Run: headless pygame with SDL's dummy video driver; simulated clock (each Clock.tick advances the game by its frame time, no real sleeping); random seed 0; keys injected as events and as key.get_pressed() state; no mouse input.
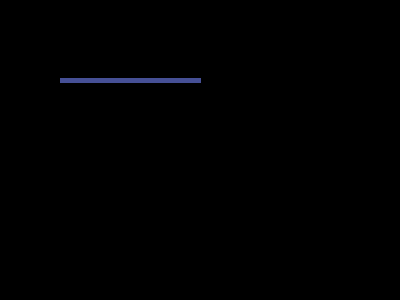
Frame 1 of 4 · flips 1–60 · no input
Frame 2 of 4 · flips 61–180 · tapped SPACE, RETURN · held RIGHT (→), D · screen unchanged from frame 1, image omitted
Frame 3 of 4 · flips 181–300 · held DOWN (↓), S · screen unchanged from frame 2, image omitted
Frame 4 of 4 · flips 301–420 · held LEFT (←), A, UP (↑), W · screen unchanged from frame 3, image omitted

The pygame program that drew these frames:

# Example file showing a basic pygame "hola mundo"
import pygame, sys
from pygame.locals import *

# Colors
# color = (0, 140, 60)
# color2 = pygame.Color(180,120,40)

# pygame setup
pygame.init()
screen = pygame.display.set_mode((400, 300))
pygame.display.set_caption('pygame')
running = True

# lines
color = pygame.Color(70, 80, 150)
# line(ventana, color, (x0, y0), (xf, yf), grosor)
pygame.draw.line(screen, color, (60, 80), (200, 80), 5)

print(color.r)
print(color.g)
print(color.b)

while running:
    # screen background
    # screen.fill(color2)
    for event in pygame.event.get():
        if event.type == pygame.QUIT:
            running = False
            sys.exit()
    pygame.display.update()
